Run: headless pygame with SDL's dummy video driver; simulated clock (each Clock.tick advances the game by its frame time, no real sleeping); random seed 0; keys injected as events and as key.get_pressed() state; mouse plan: one left click at the window centre at the start of phase 2, then a move to the lower-right quarter at the start of phase 3.
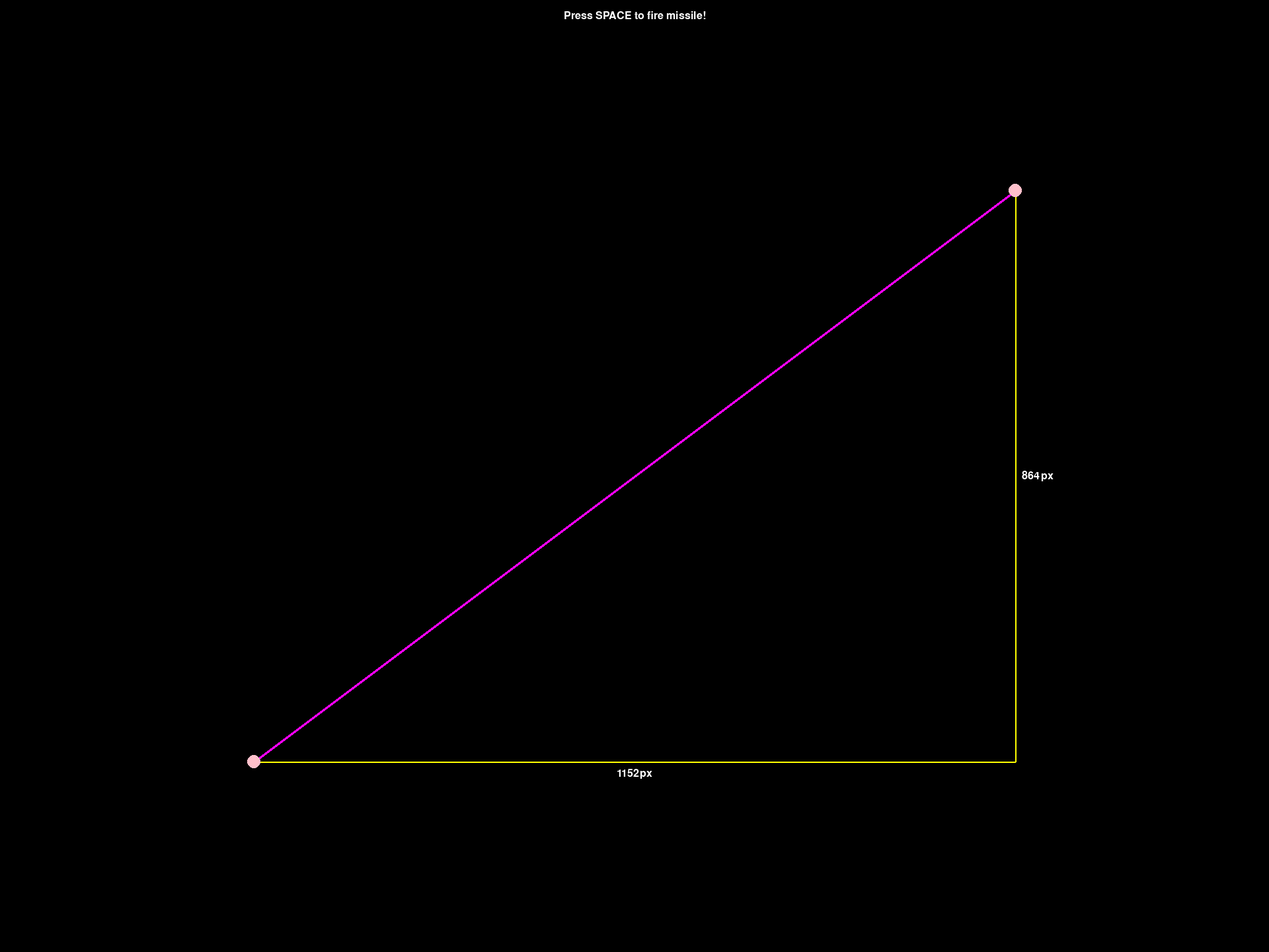
Frame 1 of 4 · flips 1–60 · no input
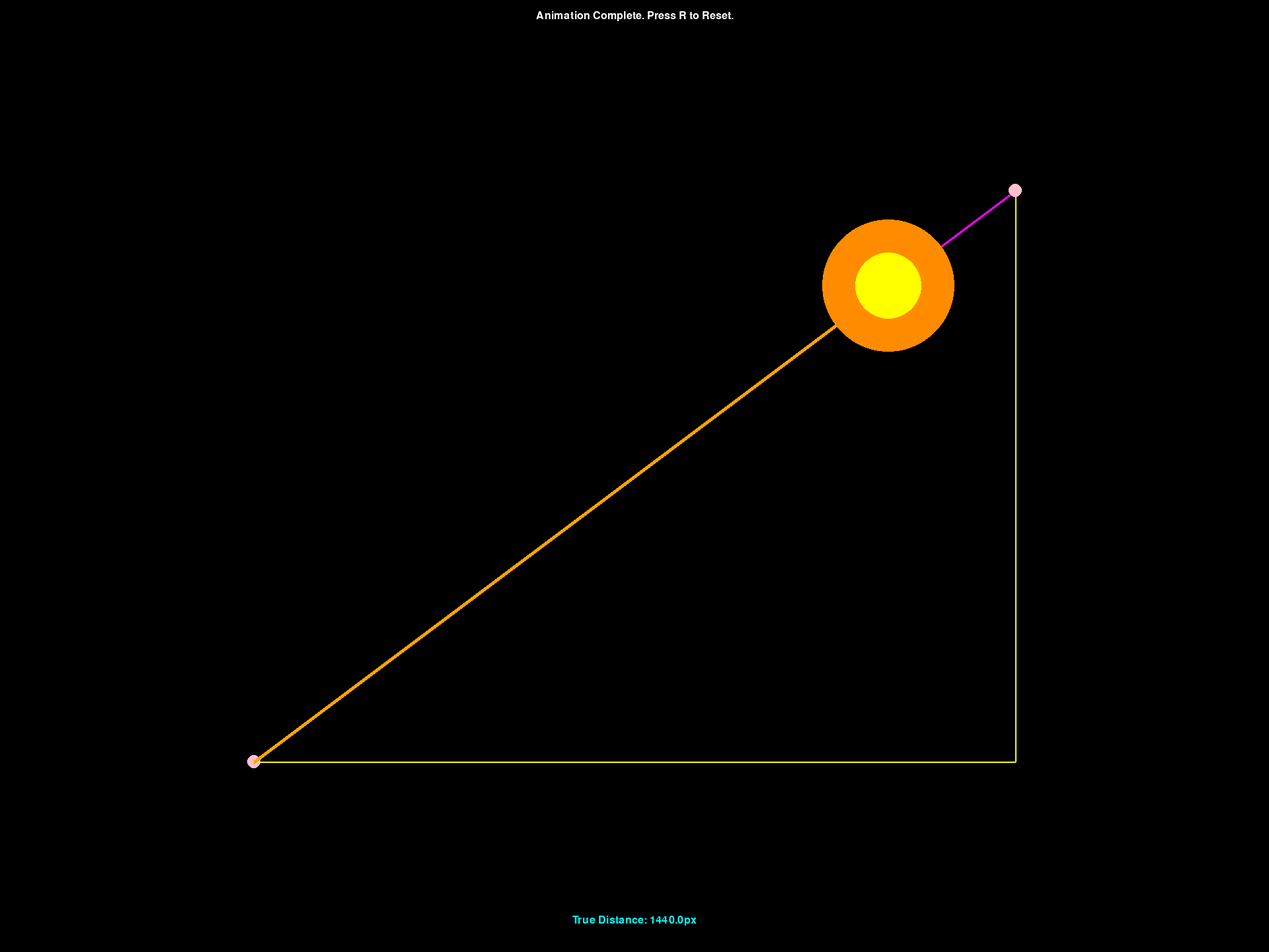
Frame 2 of 4 · flips 61–180 · clicked the window centre · tapped SPACE, RETURN · held RIGHT (→), D
Frame 3 of 4 · flips 181–300 · moved the mouse to the lower-right quarter · held DOWN (↓), S · screen unchanged from frame 2, image omitted
Frame 4 of 4 · flips 301–420 · held LEFT (←), A, UP (↑), W · screen unchanged from frame 3, image omitted

The pygame program that drew these frames:

import pygame
import math
import time # For potential brief pauses

# --- Constants (Adjust as needed) ---
# Screen/Existing Geometry Constants (assuming they are defined globally or passed)
SCREEN_WIDTH = 1920
SCREEN_HEIGHT = 1440
TRIANGLE_COLOR = pygame.Color('yellow')
TEXT_COLOR = pygame.Color('white')
HYPOTENUSE_COLOR = pygame.Color('magenta')
LINE_WIDTH = 2
HYPOTENUSE_LINE_WIDTH = 4
FONT_SIZE = 24
TEXT_PADDING = 10
MIN_LABEL_LENGTH = 1

# --- NEW Animation Constants ---
MISSILE_COLOR = pygame.Color('orange')
MISSILE_WIDTH = 6 # Thick line for the missile
MISSILE_SPEED_PPT = 5000 # Speed in Pixels Per Thousand ms (adjust for desired speed)

EXPLOSION_COLOR_INNER = pygame.Color('yellow')
EXPLOSION_COLOR_OUTER = pygame.Color('darkorange')
EXPLOSION_RADIUS_INNER_MAX = 50
EXPLOSION_RADIUS_OUTER_MAX = 100
EXPLOSION_DURATION_MS = 300 # Milliseconds for explosion expansion

RESULT_TEXT_COLOR = pygame.Color('cyan')
RESULT_PAUSE_DURATION_MS = 1500 # Hold result screen for this long before returning

# --- Function Definitions (Keep previous ones) ---

def clamp_rect_to_screen(rect: pygame.Rect, screen_width: int, screen_height: int) -> pygame.Rect:
    # ... (keep the clamp_rect_to_screen function from previous step) ...
    clamped_rect = rect.copy()
    clamped_rect.clamp_ip(pygame.Rect(0, 0, screen_width, screen_height))
    return clamped_rect

def draw_right_triangle_with_labels(
    screen: pygame.Surface,
    font: pygame.font.Font,
    screen_width: int,
    screen_height: int,
    x_start: int,
    y_start: int,
    x_target: int,
    y_target: int
) -> None:
    # ... (keep the draw_right_triangle_with_labels function from previous step) ...
    # --- 1. Calculate Geometry ---
    corner_x = x_target
    corner_y = y_start
    delta_x = abs(x_target - x_start)
    delta_y = abs(y_target - y_start)

    # --- 2. Draw the Triangle Components ---
    if delta_x > 0:
        pygame.draw.line(screen, TRIANGLE_COLOR, (x_start, y_start), (corner_x, corner_y), LINE_WIDTH)
    if delta_y > 0:
        pygame.draw.line(screen, TRIANGLE_COLOR, (corner_x, corner_y), (x_target, y_target), LINE_WIDTH)
    if delta_x > 0 or delta_y > 0:
        pygame.draw.line(screen, HYPOTENUSE_COLOR, (x_start, y_start), (x_target, y_target), HYPOTENUSE_LINE_WIDTH)

    # --- 3. Render, Position, Clamp, and Blit Labels ---
    # Horizontal Label
    if delta_x >= MIN_LABEL_LENGTH:
        text_horiz_str = f"{delta_x}px"
        text_horiz_surf = font.render(text_horiz_str, True, TEXT_COLOR)
        text_horiz_rect = text_horiz_surf.get_rect(centerx=(x_start + x_target) // 2)
        if y_target <= y_start: text_horiz_rect.top = y_start + TEXT_PADDING
        else: text_horiz_rect.bottom = y_start - TEXT_PADDING
        final_horiz_rect = clamp_rect_to_screen(text_horiz_rect, screen_width, screen_height)
        screen.blit(text_horiz_surf, final_horiz_rect)
    # Vertical Label
    if delta_y >= MIN_LABEL_LENGTH:
        text_vert_str = f"{delta_y}px"
        text_vert_surf = font.render(text_vert_str, True, TEXT_COLOR)
        text_vert_rect = text_vert_surf.get_rect(centery=(y_start + y_target) // 2)
        if x_target >= x_start: text_vert_rect.left = x_target + TEXT_PADDING
        else: text_vert_rect.right = x_target - TEXT_PADDING
        final_vert_rect = clamp_rect_to_screen(text_vert_rect, screen_width, screen_height)
        screen.blit(text_vert_surf, final_vert_rect)


# --- NEW Animation Function ---
def animate_missile_and_explosion(
    screen: pygame.Surface,
    clock: pygame.time.Clock, # Pass the game clock
    font: pygame.font.Font,   # Font for result label
    screen_width: int,
    screen_height: int,
    start_pos: tuple[int, int],
    target_pos: tuple[int, int],
    players_guess: int # Guess in units of 100px
):
    """
    Animates a missile flight based on player's guess, an explosion,
    and displays the true hypotenuse length.
    """
    x_start, y_start = start_pos
    x_target, y_target = target_pos

    # --- Calculations ---
    guessed_length_px = players_guess * 100.0 # Use float for precision
    start_vec = pygame.math.Vector2(start_pos)
    target_vec = pygame.math.Vector2(target_pos)
    direction_vec = target_vec - start_vec

    true_length = direction_vec.length()

    # Handle edge case: start == target
    if true_length < 0.01: # Use a small epsilon for float comparison
        print("Start and target points are the same. Skipping animation.")
        # Optionally display a message or just return
        # Display true length (0) briefly
        result_text = f"True Distance: {true_length:.1f}px"
        result_surf = font.render(result_text, True, RESULT_TEXT_COLOR)
        result_rect = result_surf.get_rect(center=(screen_width // 2, screen_height // 2))
        screen.fill(pygame.Color('black'))
        screen.blit(result_surf, result_rect)
        pygame.display.flip()
        pygame.time.wait(RESULT_PAUSE_DURATION_MS) # Wait using pygame time
        return

    unit_vec = direction_vec.normalize()

    # --- Phase 1: Missile Flight Animation ---
    current_missile_length = 0.0
    missile_start_time = pygame.time.get_ticks() # Time in milliseconds

    running_animation = True
    while running_animation and current_missile_length < guessed_length_px:
        dt = clock.tick(20) # Get delta time in ms, limit FPS

        # Essential: Handle QUIT event during animation
        for event in pygame.event.get():
            if event.type == pygame.QUIT:
                 pygame.quit() # Consider a more graceful exit maybe
                 exit()

        # Update missile length based on time and speed
        elapsed_time_frame = dt # Use delta time from clock tick
        current_missile_length += MISSILE_SPEED_PPT * (elapsed_time_frame / 1000.0)

        # Clamp length to the guessed length
        current_missile_length = min(current_missile_length, guessed_length_px)

        # Calculate current missile end point
        missile_end_vec = start_vec + unit_vec * current_missile_length
        missile_end_pos = (int(missile_end_vec.x), int(missile_end_vec.y))

        # --- Redraw scene for this frame ---
        screen.fill(pygame.Color('black'))
        # Draw the static triangle elements WITHOUT labels (less clutter during animation)
        if abs(x_target - x_start) > 0:
            pygame.draw.line(screen, TRIANGLE_COLOR, start_pos, (x_target, y_start), LINE_WIDTH)
        if abs(y_target - y_start) > 0:
            pygame.draw.line(screen, TRIANGLE_COLOR, (x_target, y_start), target_pos, LINE_WIDTH)
        pygame.draw.line(screen, HYPOTENUSE_COLOR, start_pos, target_pos, HYPOTENUSE_LINE_WIDTH)
        # Draw start/target points
        pygame.draw.circle(screen, pygame.Color('pink'), start_pos, 10)
        pygame.draw.circle(screen, pygame.Color('pink'), target_pos, 10)


        # Draw the extending missile line
        # Ensure start/end are different before drawing line
        if current_missile_length > 0.1:
            pygame.draw.line(screen, MISSILE_COLOR, start_pos, missile_end_pos, MISSILE_WIDTH)

        pygame.display.flip()

        # Check if missile reached target length
        if current_missile_length >= guessed_length_px:
            break # Exit missile flight loop

    # Store final missile end point for explosion center
    final_missile_end_vec = start_vec + unit_vec * guessed_length_px
    explosion_center = (int(final_missile_end_vec.x), int(final_missile_end_vec.y))

    # --- Phase 2: Explosion Animation ---
    explosion_start_time = pygame.time.get_ticks()
    current_explosion_time = 0

    while current_explosion_time < EXPLOSION_DURATION_MS:
        dt = clock.tick(20)

        for event in pygame.event.get():
            if event.type == pygame.QUIT:
                 pygame.quit()
                 exit()

        current_explosion_time = pygame.time.get_ticks() - explosion_start_time
        progress = min(current_explosion_time / EXPLOSION_DURATION_MS, 1.0) # Normalize progress 0 to 1

        # Calculate current radii based on progress
        radius_inner = progress * EXPLOSION_RADIUS_INNER_MAX
        radius_outer = progress * EXPLOSION_RADIUS_OUTER_MAX

        # --- Redraw scene for explosion frame ---
        screen.fill(pygame.Color('black'))
        # Draw static triangle elements
        if abs(x_target - x_start) > 0:
            pygame.draw.line(screen, TRIANGLE_COLOR, start_pos, (x_target, y_start), LINE_WIDTH)
        if abs(y_target - y_start) > 0:
            pygame.draw.line(screen, TRIANGLE_COLOR, (x_target, y_start), target_pos, LINE_WIDTH)
        pygame.draw.line(screen, HYPOTENUSE_COLOR, start_pos, target_pos, HYPOTENUSE_LINE_WIDTH)
        # Draw start/target points
        pygame.draw.circle(screen, pygame.Color('pink'), start_pos, 10)
        pygame.draw.circle(screen, pygame.Color('pink'), target_pos, 10)

        # Draw the final missile line (optional, could be covered by explosion)
        pygame.draw.line(screen, MISSILE_COLOR, start_pos, explosion_center, MISSILE_WIDTH)

        # Draw expanding explosion circles (filled)
        # Draw outer circle first so inner is on top
        if radius_outer > 0:
             pygame.draw.circle(screen, EXPLOSION_COLOR_OUTER, explosion_center, int(radius_outer), 0)
        if radius_inner > 0:
             pygame.draw.circle(screen, EXPLOSION_COLOR_INNER, explosion_center, int(radius_inner), 0)


        pygame.display.flip()

    # --- Phase 3: Show Result ---
    # Prepare result text
    result_text = f"True Distance: {true_length:.1f}px" # Rounded to 1 decimal place
    result_surf = font.render(result_text, True, RESULT_TEXT_COLOR)
    # Position the text (e.g., below the center or near the target)
    result_rect = result_surf.get_rect(center=(screen_width // 2, screen_height - FONT_SIZE * 2))


    # Final redraw showing result
    screen.fill(pygame.Color('black'))
    # Draw static triangle elements
    if abs(x_target - x_start) > 0:
        pygame.draw.line(screen, TRIANGLE_COLOR, start_pos, (x_target, y_start), LINE_WIDTH)
    if abs(y_target - y_start) > 0:
        pygame.draw.line(screen, TRIANGLE_COLOR, (x_target, y_start), target_pos, LINE_WIDTH)
    pygame.draw.line(screen, HYPOTENUSE_COLOR, start_pos, target_pos, HYPOTENUSE_LINE_WIDTH)
    # Draw start/target points
    pygame.draw.circle(screen, pygame.Color('pink'), start_pos, 10)
    pygame.draw.circle(screen, pygame.Color('pink'), target_pos, 10)
    # Draw final missile line
    pygame.draw.line(screen, MISSILE_COLOR, start_pos, explosion_center, MISSILE_WIDTH)
    # Draw final explosion state
    pygame.draw.circle(screen, EXPLOSION_COLOR_OUTER, explosion_center, EXPLOSION_RADIUS_OUTER_MAX, 0)
    pygame.draw.circle(screen, EXPLOSION_COLOR_INNER, explosion_center, EXPLOSION_RADIUS_INNER_MAX, 0)
    # Draw the result text
    screen.blit(result_surf, result_rect)

    pygame.display.flip()

    # Pause briefly to show the result
    pygame.time.wait(RESULT_PAUSE_DURATION_MS)

    # Optional: Wait for player input before returning
    # waiting_for_input = True
    # while waiting_for_input:
    #     for event in pygame.event.get():
    #         if event.type == pygame.QUIT:
    #             pygame.quit()
    #             exit()
    #         if event.type == pygame.KEYDOWN or event.type == pygame.MOUSEBUTTONDOWN:
    #             waiting_for_input = False
    #     clock.tick(30) # Keep event loop responsive


# --- Example Usage (Modified Main Loop) ---
if __name__ == '__main__':
    pygame.init()

    # --- Font Loading ---
    game_font = None
    try:
        # ... (font loading code remains the same) ...
        print("Attempting to load system font 'dejavusansmono'...")
        game_font = pygame.font.SysFont('dejavusansmono', FONT_SIZE)
        print("System font loaded successfully.")
    except pygame.error as e:
        print(f"Warning: Could not load system font ('dejavusansmono'): {e}")
        try:
             print("Attempting to load system font 'monospace'...")
             game_font = pygame.font.SysFont('monospace', FONT_SIZE)
             print("System font 'monospace' loaded successfully.")
        except pygame.error as e2:
            print(f"Warning: Could not load system font ('monospace'): {e2}")
            try:
                print("Attempting to load Pygame default font...")
                game_font = pygame.font.Font(None, FONT_SIZE)
                print("Pygame default font loaded successfully.")
            except pygame.error as e3:
                print(f"CRITICAL: Failed to initialize ANY font: {e3}")
                pygame.quit()
                exit()
            except Exception as e_general:
                print(f"CRITICAL: An unexpected error occurred during font loading: {e_general}")
                pygame.quit()
                exit()

    screen = pygame.display.set_mode((SCREEN_WIDTH, SCREEN_HEIGHT))
    pygame.display.set_caption("Pythagoras Game - Missile Test")
    clock = pygame.time.Clock() # Create clock object

    # --- Game State ---
    # Define initial points (could be randomized in a real game)
    start_pos = (SCREEN_WIDTH // 5, SCREEN_HEIGHT * 4 // 5)
    target_pos = (SCREEN_WIDTH * 4 // 5, SCREEN_HEIGHT // 5)

    # Simulate getting player's guess (replace with actual input later)
    # Example: Calculate true length and make a guess slightly off
    dx = target_pos[0] - start_pos[0]
    dy = target_pos[1] - start_pos[1]
    true_hypot = math.hypot(dx, dy)
    # Simulate a guess that's, say, 80% of true length
    simulated_guess_px = true_hypot * 0.8
    players_guess_units = round(simulated_guess_px / 100.0) # Convert to units of 100px

    print(f"True hypotenuse: {true_hypot:.1f} px")
    print(f"Player's guess: {players_guess_units} (Simulating {players_guess_units*100} px)")

    # --- Main Loop Control ---
    state = "SHOW_TRIANGLE" # Initial state
    running = True

    while running:
        # --- Event Handling ---
        for event in pygame.event.get():
            if event.type == pygame.QUIT:
                running = False
            # Add event handling for player input to guess here later
            if event.type == pygame.KEYDOWN:
                 if state == "SHOW_TRIANGLE" and event.key == pygame.K_SPACE:
                     # Trigger animation on space bar press (for testing)
                     state = "ANIMATING"
                 elif state == "POST_ANIMATION" and event.key == pygame.K_r:
                     # Reset for another round (example)
                     # Regenerate points, get new guess etc.
                     # For now, just go back to showing triangle
                     print("Resetting...")
                     # Example: randomize target slightly
                     target_pos = (target_pos[0] + 50) % SCREEN_WIDTH, (target_pos[1] - 50) % SCREEN_HEIGHT
                     dx = target_pos[0] - start_pos[0]
                     dy = target_pos[1] - start_pos[1]
                     true_hypot = math.hypot(dx, dy)
                     simulated_guess_px = true_hypot * (0.6 + 0.8 * (time.time() % 1.0)) # Vary guess %
                     players_guess_units = round(simulated_guess_px / 100.0)
                     print(f"New True hypotenuse: {int(true_hypot)} px")
                     print(f"New Player's guess: {players_guess_units} (Simulating {players_guess_units*100} px)")
                     state = "SHOW_TRIANGLE"


        # --- Game Logic & Drawing based on State ---
        if state == "SHOW_TRIANGLE":
            screen.fill(pygame.Color('black'))
            # Draw the initial triangle with labels
            draw_right_triangle_with_labels(screen, game_font,
                                            SCREEN_WIDTH, SCREEN_HEIGHT,
                                            start_pos[0], start_pos[1],
                                            target_pos[0], target_pos[1])
            # Draw start/target points
            pygame.draw.circle(screen, pygame.Color('pink'), start_pos, 10)
            pygame.draw.circle(screen, pygame.Color('pink'), target_pos, 10)

            # Add text prompting player to guess or press space
            prompt_surf = game_font.render("Press SPACE to fire missile!", True, TEXT_COLOR)
            prompt_rect = prompt_surf.get_rect(center=(SCREEN_WIDTH // 2, FONT_SIZE))
            screen.blit(prompt_surf, prompt_rect)

            pygame.display.flip()
            clock.tick(30) # Lower FPS when just showing static scene

        elif state == "ANIMATING":
            # Call the animation function - it handles its own drawing loop
            animate_missile_and_explosion(
                screen, clock, game_font,
                SCREEN_WIDTH, SCREEN_HEIGHT,
                start_pos, target_pos,
                players_guess_units
            )
            # After animation finishes, move to a post-animation state
            state = "POST_ANIMATION"

        elif state == "POST_ANIMATION":
            # Screen already shows the final frame from the animation
            # Add text prompting player to Reset
            prompt_surf = game_font.render("Animation Complete. Press R to Reset.", True, TEXT_COLOR)
            prompt_rect = prompt_surf.get_rect(center=(SCREEN_WIDTH // 2, FONT_SIZE))
            # Need to redraw screen here if we want the prompt overlayed
            # Or the animation function could draw this on its last frame before pause
            # Let's redraw briefly:
            # Re-draw the last frame elements (or simplify)
            final_missile_end_vec = pygame.math.Vector2(start_pos) + (pygame.math.Vector2(target_pos)-pygame.math.Vector2(start_pos)).normalize() * (players_guess_units*100.0)
            explosion_center = (int(final_missile_end_vec.x), int(final_missile_end_vec.y))
            true_hypot = (pygame.math.Vector2(target_pos)-pygame.math.Vector2(start_pos)).length()

            screen.fill(pygame.Color('black'))
            if abs(target_pos[0] - start_pos[0]) > 0: pygame.draw.line(screen, TRIANGLE_COLOR, start_pos, (target_pos[0], start_pos[1]), LINE_WIDTH)
            if abs(target_pos[1] - start_pos[1]) > 0: pygame.draw.line(screen, TRIANGLE_COLOR, (target_pos[0], start_pos[1]), target_pos, LINE_WIDTH)
            if true_hypot > 0.01: pygame.draw.line(screen, HYPOTENUSE_COLOR, start_pos, target_pos, HYPOTENUSE_LINE_WIDTH)
            pygame.draw.circle(screen, pygame.Color('pink'), start_pos, 10)
            pygame.draw.circle(screen, pygame.Color('pink'), target_pos, 10)
            if players_guess_units*100.0 > 0.1: pygame.draw.line(screen, MISSILE_COLOR, start_pos, explosion_center, MISSILE_WIDTH)
            pygame.draw.circle(screen, EXPLOSION_COLOR_OUTER, explosion_center, EXPLOSION_RADIUS_OUTER_MAX, 0)
            pygame.draw.circle(screen, EXPLOSION_COLOR_INNER, explosion_center, EXPLOSION_RADIUS_INNER_MAX, 0)
            result_text = f"True Distance: {true_hypot:.1f}px"
            result_surf = game_font.render(result_text, True, RESULT_TEXT_COLOR)
            result_rect = result_surf.get_rect(center=(SCREEN_WIDTH // 2, SCREEN_HEIGHT - FONT_SIZE * 2))
            screen.blit(result_surf, result_rect)
            # Now add the prompt
            screen.blit(prompt_surf, prompt_rect)

            pygame.display.flip()
            clock.tick(30)


    pygame.quit()
